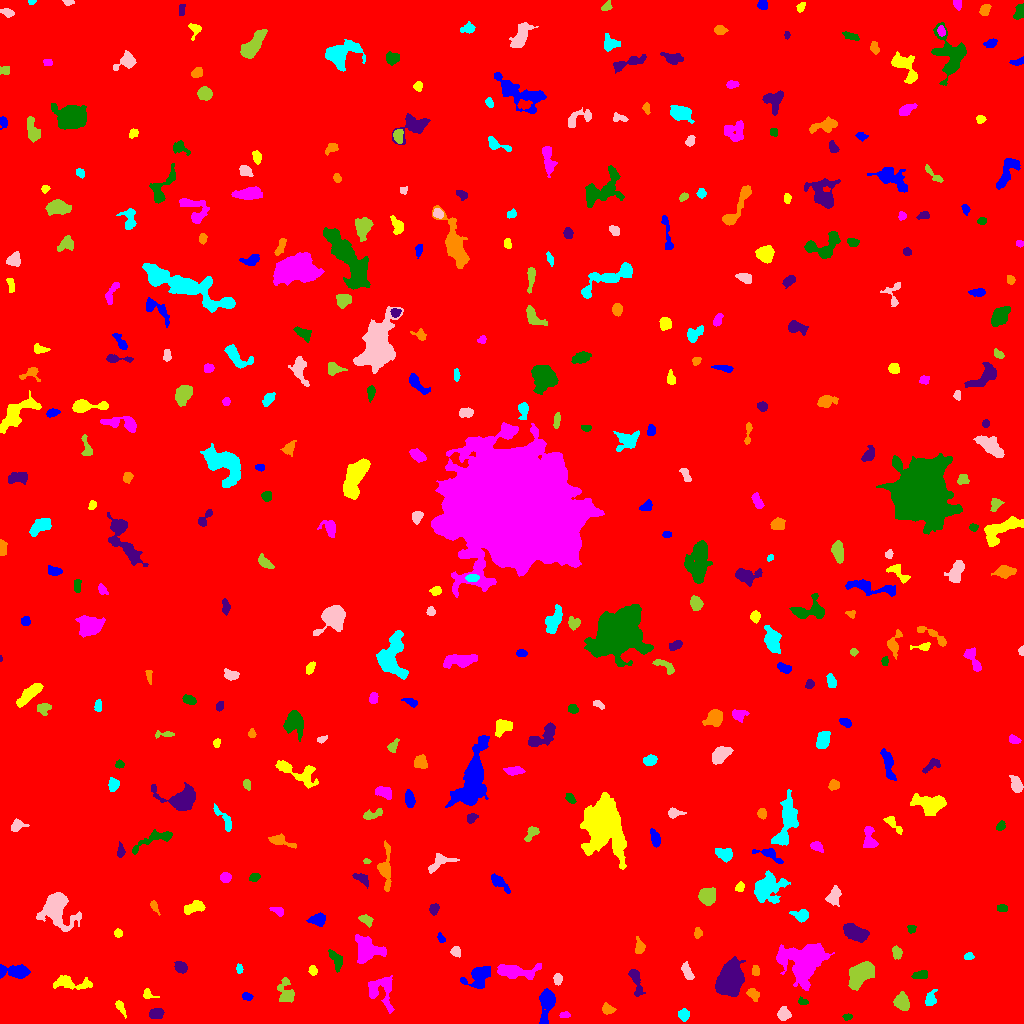

The data file committed next to this chart (first rows):
ID, X, Y, A, B, theta, total_flux, mu_max, mu_median, mu_mean, R_fwhm, R_e, R10, R90, x_start, x_end, y_start, y_end, area, greylevel
0, 510.7, 514.9, 296.9, 295.1, 0.4311, 2853977, 18.0, 2.0, 3.044, 101.3, 252.7, 95.39, 413.5, 0, 1023, 0, 1023, 937692, 3.044
1, 546.8, 20.67, 8.456, 3.179, 1.406, 2906, 20.0, 6.0, 7.607, 5.971, 5.642, 2.185, 9.407, 539, 555, 0, 35, 382, 13.61
2, 120.3, 16.74, 3.409, 1.59, -1.078, 215.0, 5.0, 2.0, 2.048, 3.613, 2.877, 1.128, 4.514, 115, 126, 5, 23, 105, 10.05
3, 564.5, 8.427, 2.575, 1.45, 0.09514, 157.0, 6.0, 2.0, 2.453, 3.141, 2.394, 0.7979, 3.7, 559, 570, 6, 12, 64, 10.45
4, 847.4, 6.655, 2.224, 1.331, 0.07577, 119.0, 5.0, 2.0, 2.052, 2.706, 2.185, 0.7979, 3.478, 842, 852, 3, 10, 58, 10.05
5, 156, 9.868, 3.196, 2.289, 0.1875, 722.0, 12.0, 4.0, 4.945, 4.297, 3.432, 1.382, 5.528, 149, 164, 5, 15, 146, 12.95
6, 607.6, 14.11, 2.906, 2.292, -0.3894, 634.0, 13.0, 5.0, 5.466, 3.613, 3.192, 1.262, 5.171, 602, 616, 9, 21, 116, 13.47
7, 683.7, 8.978, 2.592, 2.304, -1.491, 418.0, 8.0, 3.0, 3.426, 4.26, 3.141, 1.262, 4.886, 678, 689, 2, 15, 122, 12.43
8, 783.3, 9.478, 2.929, 2.792, -0.8959, 607.0, 11.0, 4.0, 3.942, 3.568, 3.613, 1.382, 5.754, 777, 791, 3, 17, 154, 11.94
9, 902.6, 20.68, 3.749, 2.922, -1.183, 952.0, 12.0, 3.0, 4.139, 4.754, 4.107, 1.596, 6.699, 893, 909, 13, 32, 230, 12.14
10, 512.4, 25.72, 2.653, 1.61, -0.1343, 145.0, 4.0, 2.0, 1.908, 3.949, 2.706, 1.128, 3.989, 507, 518, 22, 29, 76, 9.908
11, 246.5, 27.15, 2.498, 1.711, -0.2906, 144.0, 4.0, 2.0, 1.846, 3.785, 2.646, 0.9772, 4.184, 242, 253, 23, 31, 78, 9.846
12, 147.4, 29.29, 3.198, 2.28, -0.4528, 167.0, 4.0, 2.0, 1.815, 4.068, 2.821, 1.128, 4.549, 143, 159, 25, 35, 92, 10.82
13, 380.7, 33.3, 8.196, 7.218, -1.193, 1487, 11.0, 3.0, 3.275, 4.107, 6.482, 2.326, 10.48, 368, 394, 10, 48, 454, 10.28
14, 802.8, 21.92, 2.439, 1.648, -0.367, 183.0, 5.0, 3.0, 2.815, 3.385, 2.459, 0.9772, 3.7, 798, 808, 19, 27, 65, 10.82
15, 635.9, 43.22, 7.829, 2.395, -1.315, 778.0, 8.0, 3.0, 3.505, 5.528, 4.514, 1.693, 7.313, 628, 645, 27, 54, 222, 11.5
16, 753, 29.6, 3.24, 2.359, -0.6889, 595.0, 11.0, 4.0, 4.798, 3.742, 3.385, 1.262, 5.441, 746, 759, 22, 35, 124, 11.8
17, 930.5, 24.47, 3.951, 2.434, 1.271, 356.0, 6.0, 2.0, 2.438, 4.442, 3.656, 1.262, 5.809, 925, 937, 18, 34, 146, 11.44
18, 557.8, 44.46, 2.616, 1.831, 1.542, 300.0, 7.0, 3.0, 3.191, 3.656, 2.764, 1.128, 4.334, 553, 562, 38, 50, 94, 12.19
19, 285.7, 30.6, 6.232, 3.83, -1.333, 915.0, 7.0, 3.0, 3.352, 5.863, 5.078, 2.034, 8.098, 277, 294, 21, 46, 273, 11.35
20, 335.3, 35.82, 2.158, 1.378, -0.04155, 139.0, 6.0, 2.0, 2.439, 2.764, 2.111, 0.7979, 3.432, 331, 340, 33, 39, 57, 10.44
21, 479.2, 48.25, 6.232, 4.475, 0.7266, 1995, 17.0, 4.0, 5.076, 4.583, 5.441, 1.954, 9.271, 460, 490, 35, 57, 393, 12.08
22, 70.7, 40.23, 11, 3.042, -0.06086, 776.0, 5.0, 2.0, 2.352, 6.555, 5.863, 2.257, 8.921, 53, 92, 34, 48, 330, 9.352
23, 514.9, 51.98, 10.49, 3.046, -0.04389, 1787, 12.0, 4.0, 3.998, 6.358, 5.917, 2.185, 9.608, 497, 541, 44, 60, 447, 12
24, 921.3, 48.51, 4.037, 1.837, 0.1293, 242.0, 4.0, 2.0, 1.967, 5.14, 3.432, 1.382, 4.918, 911, 927, 45, 53, 123, 9.967
25, 730.1, 44.09, 7.658, 5.326, 1.414, 10312, 32.0, 10.0, 12.47, 9.541, 7.939, 3.241, 12.91, 715, 745, 27, 67, 827, 19.47
26, 755.5, 52.75, 2.545, 1.702, -1.531, 298.0, 8.0, 3.0, 3.821, 3.385, 2.646, 0.9772, 4.222, 752, 759, 48, 58, 78, 12.82
27, 239.1, 54.5, 2.088, 1.422, -1.454, 177.0, 9.0, 3.0, 2.95, 1.954, 2.185, 0.7979, 3.523, 236, 243, 50, 60, 60, 13.95
28, 687.3, 51.52, 4.168, 1.889, -1.19, 455.0, 8.0, 3.0, 3.054, 4.442, 3.523, 1.382, 5.528, 681, 694, 44, 62, 149, 11.05
29, 862.4, 50.78, 6.831, 3.964, 0.7482, 3044, 18.0, 4.0, 5.843, 6.676, 5.997, 2.394, 10.19, 848, 874, 33, 62, 521, 13.84
30, 219.4, 48.3, 9.935, 4.105, -0.4083, 1545, 9.0, 3.0, 3.179, 6.333, 6.155, 2.394, 10.11, 199, 237, 36, 58, 486, 11.18
31, 16.01, 51.78, 6.653, 2.654, -0.06861, 1031, 10.0, 2.0, 3.153, 5.171, 4.618, 1.784, 7.899, 0, 30, 45, 59, 327, 11.15
32, 313.1, 52.34, 1.951, 1.8, -1.153, 137.0, 5.0, 1.0, 1.756, 2.706, 2.326, 0.7979, 3.868, 308, 317, 48, 58, 78, 11.76
33, 804.6, 62.11, 10.56, 9.085, 0.5294, 9797, 22.0, 6.0, 7.411, 10.49, 9.788, 3.868, 16.68, 776, 834, 33, 80, 1322, 14.41
34, 335.8, 64.32, 5.185, 2.439, -1.094, 427.0, 5.0, 2.0, 2.308, 4.886, 4.146, 1.596, 6.457, 328, 342, 51, 74, 185, 10.31
35, 180.5, 56.25, 2.903, 2.41, -0.5011, 836.0, 14.0, 6.0, 6.147, 4.514, 3.385, 1.382, 5.352, 174, 187, 50, 62, 136, 13.15
36, 639.6, 76.73, 3.556, 2.154, -1.399, 507.0, 9.0, 3.0, 3.93, 3.989, 3.192, 1.262, 5.293, 635, 645, 70, 87, 129, 11.93
37, 968.8, 66.75, 2.34, 1.613, -0.03126, 138.0, 5.0, 2.0, 2.029, 2.764, 2.394, 0.7979, 3.949, 964, 974, 64, 71, 68, 10.03
38, 456.1, 71.44, 2.275, 2.09, -0.8918, 239.0, 7.0, 2.0, 2.49, 3.09, 2.764, 0.9772, 4.334, 450, 460, 66, 77, 96, 10.49
39, 896.8, 70.82, 3.001, 2.168, -1.342, 396.0, 7.0, 3.0, 3.474, 4.068, 3.29, 1.262, 5.078, 892, 902, 64, 78, 114, 11.47
40, 141.7, 68.45, 9.517, 5.432, -0.815, 2814, 13.0, 5.0, 5.37, 7.632, 6.84, 2.706, 10.9, 122, 155, 50, 84, 524, 12.37
41, 440.8, 85.48, 2.472, 1.522, -1.033, 162.0, 5.0, 2.0, 2.531, 3.038, 2.394, 0.9772, 3.827, 437, 445, 81, 91, 64, 11.53
42, 117.9, 90.47, 2.021, 1.785, -1.343, 142.0, 5.0, 2.0, 2.088, 2.764, 2.394, 0.9772, 3.868, 114, 122, 86, 95, 68, 10.09
43, 365.9, 73.17, 7.2, 6.458, -0.5534, 2222, 17.0, 4.0, 4.232, 4.029, 6.308, 2.185, 10.48, 355, 386, 60, 89, 525, 12.23
44, 911.3, 94.15, 1.925, 1.905, -0.6604, 132.0, 5.0, 2.0, 1.97, 2.646, 2.394, 0.7979, 3.949, 907, 916, 90, 98, 67, 9.97
45, 855.6, 90.69, 6.267, 3.151, -0.4757, 2121, 13.0, 6.0, 6.077, 7.092, 5.698, 2.326, 8.813, 843, 869, 81, 100, 349, 13.08
46, 697.3, 90.41, 2.467, 1.647, 1.54, 276.0, 9.0, 3.0, 3.45, 2.985, 2.459, 0.9772, 3.989, 694, 702, 85, 96, 80, 11.45
47, 800.8, 108.1, 3.777, 2.73, -0.04936, 835.0, 12.0, 4.0, 5.0, 4.334, 3.742, 1.493, 6.103, 789, 808, 101, 114, 167, 12.0
48, 55.84, 116.7, 7.748, 6.118, -1.186, 6961, 36.0, 4.0, 8.615, 7.069, 6.58, 2.585, 11.94, 36, 81, 92, 131, 808, 15.62
49, 366.4, 103.1, 3.578, 2.172, -0.5686, 201.0, 4.0, 2.0, 1.675, 4.618, 3.385, 1.262, 5.202, 358, 373, 96, 109, 120, 10.68
50, 621, 113.9, 7.39, 1.42, 0.9028, 181.0, 4.0, 1.0, 1.351, 4.297, 3.385, 1.128, 5.232, 613, 630, 104, 125, 134, 9.351
51, 318.1, 103.9, 3.952, 2.979, 0.1691, 675.0, 8.0, 3.0, 3.75, 5.262, 4.184, 1.693, 6.555, 306, 325, 97, 111, 180, 10.75
52, 192.4, 115.3, 5.764, 2.518, 0.3117, 751.0, 10.0, 3.0, 3.628, 4.107, 4.334, 1.493, 7.024, 184, 205, 109, 123, 207, 11.63
53, 278.2, 112.3, 3.493, 1.887, -0.4146, 401.0, 11.0, 4.0, 4.134, 2.646, 3.038, 1.128, 4.853, 269, 283, 107, 116, 97, 13.13
54, 1003, 115, 2.243, 1.889, -0.08496, 210.0, 6.0, 3.0, 2.692, 3.7, 2.585, 0.9772, 3.949, 997, 1007, 112, 119, 78, 10.69
55, 433.9, 114.3, 2.528, 1.938, 1.256, 255.0, 6.0, 2.0, 2.576, 3.613, 2.706, 1.128, 4.478, 429, 439, 108, 120, 99, 10.58
56, 154.2, 117.2, 2.969, 1.427, -1.121, 197.0, 7.0, 2.0, 2.432, 2.523, 2.459, 0.7979, 3.989, 150, 160, 108, 123, 81, 11.43
57, 765.4, 135, 6.625, 5.329, 0.5247, 5081, 30.0, 5.0, 7.951, 6.308, 6.05, 2.326, 11.4, 754, 790, 120, 153, 639, 15.95
58, 833.8, 127.3, 4.439, 2.906, 1.191, 1229, 14.0, 6.0, 6.025, 5.109, 4.37, 1.693, 6.956, 825, 841, 117, 138, 204, 12.02
59, 707.4, 127, 3.836, 3.631, -1.548, 2182, 23.0, 8.0, 8.203, 4.72, 4.687, 1.784, 7.569, 698, 715, 118, 136, 266, 15.2
... 349 more rows
